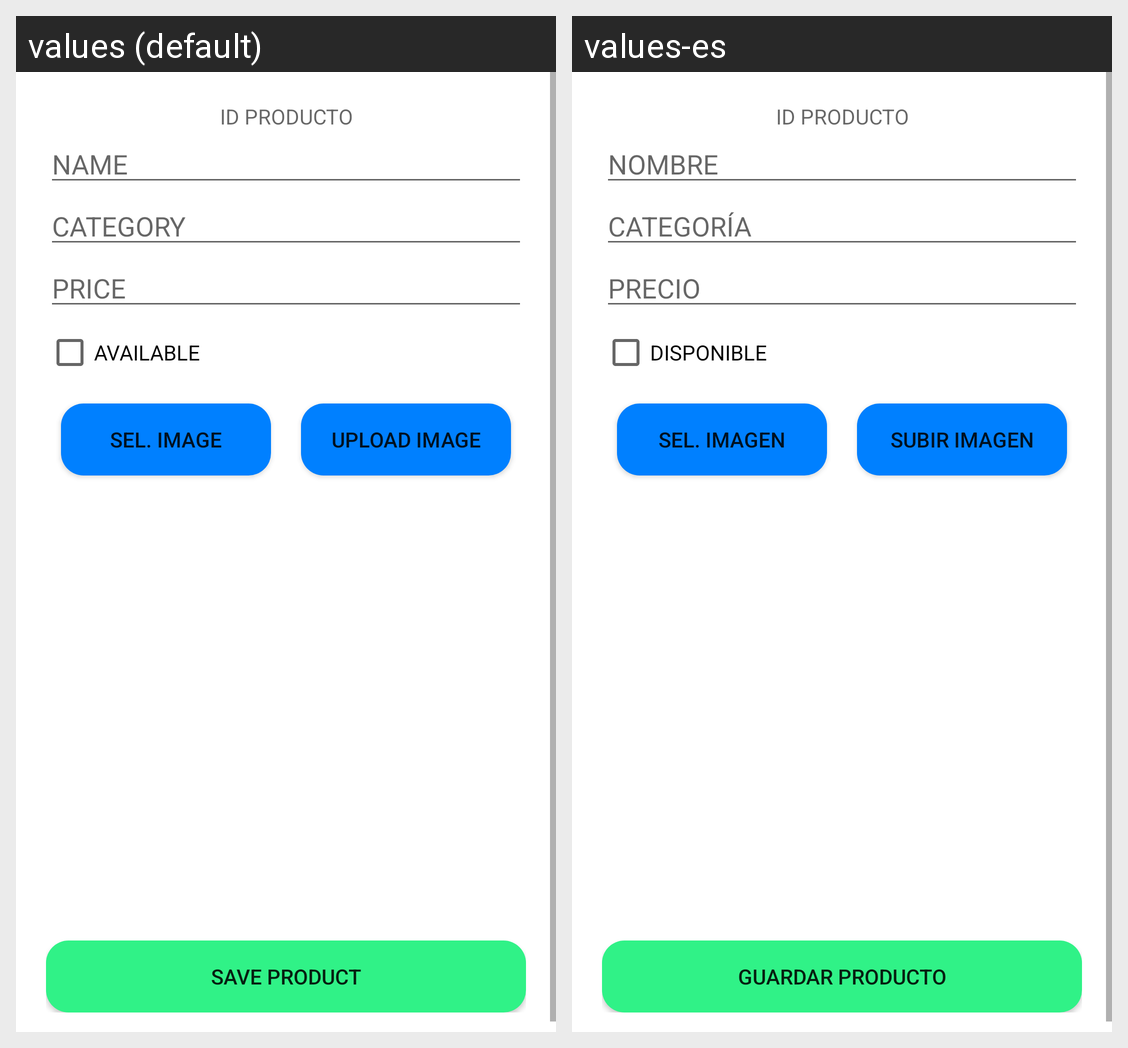

For this localized Android screen grid, give each drawn string resource with its value in every locale shown.
Android screen res/layout/fragment_product_edit.xml rendered under 2 locales, left to right: values (default), values-es. Device: Nexus 5 (rendered at 1080×1920; each locale shown at half size, 540×960, under a caption strip naming it); theme Theme.Grupo10.
Strings drawn on this screen, with the default value and each locale's value (text and hints the layout hard-codes, and strings that could not be matched under every locale, appear in the picture but are not listed):

txt_NAME
  values: NAME
  values-es: NOMBRE

txt_categoria
  values: CATEGORY
  values-es: CATEGORÍA

txt_PRECIO
  values: PRICE
  values-es: PRECIO

txt_available
  values: AVAILABLE
  values-es: DISPONIBLE

txt_selc.img
  values: SEL. IMAGE
  values-es: Sel. imagen

txt_sub_imag
  values: UPLOAD IMAGE
  values-es: SUBIR IMAGEN

txt_saveprod
  values: SAVE PRODUCT
  values-es: GUARDAR PRODUCTO
